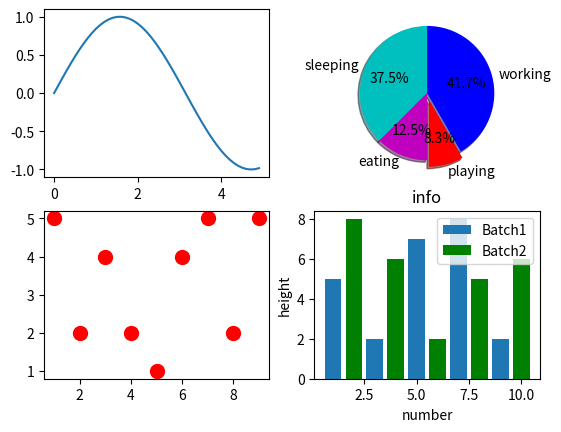

Source code (Python):
from matplotlib import pyplot as plt
import numpy as np

a=np.arange(0,5,0.1)
b=np.arange(0,5,0.02)

plt.subplot(221)
plt.plot(a,np.sin(a))

plt.subplot(222)
data=[9,3,2,10]
activites=['sleeping','eating','playing','working']
cols=['c','m','r','b']

plt.pie(data,
        labels=activites,
        colors=cols,
        startangle=90,
        shadow=True,
        autopct="%1.1f%%",
       explode=(0,0,0.1,0))
plt.show()

plt.subplot(223)
x=[1,2,3,4,5,6,7,8,9]
y=[5,2,4,2,1,4,5,2,5]

plt.scatter(x,y,color='r',marker='o',s=100)
plt.show()

plt.subplot(224)
plt.bar([1,3,5,7,9],[5,2,7,8,2],label='Batch1')
plt.bar([2,4,6,8,10],[8,6,2,5,6],color='g',label='Batch2')
plt.xlabel('number')
plt.ylabel('height')
plt.title('info')
plt.legend()
plt.show()
